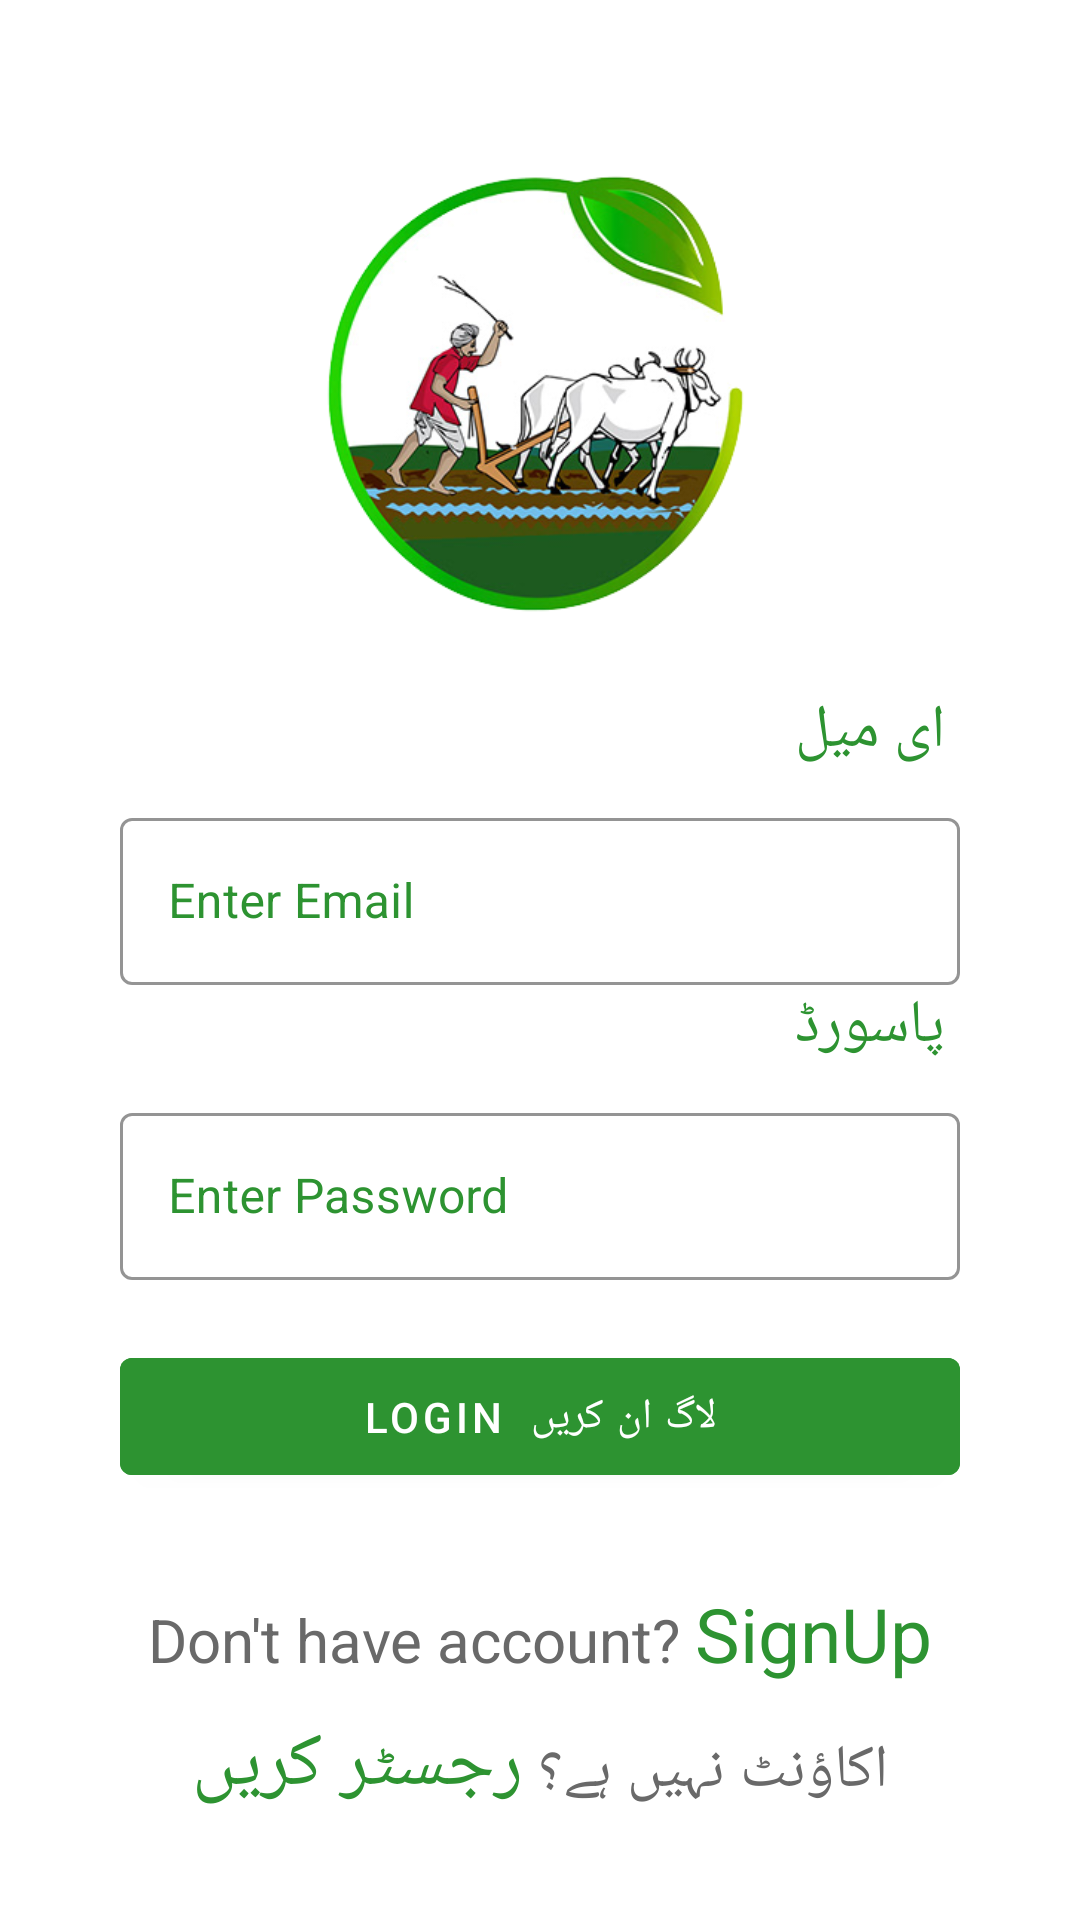

Reconstruct the res/layout file that produces this screen, plus the resources it refers to.
<!-- AndroidManifest.xml: activity theme AppMaterialTheme -->
<!-- res/layout/activity_log_in.xml -->
<?xml version="1.0" encoding="utf-8"?>
<androidx.constraintlayout.widget.ConstraintLayout xmlns:android="http://schemas.android.com/apk/res/android"
    xmlns:app="http://schemas.android.com/apk/res-auto"
    xmlns:tools="http://schemas.android.com/tools"
    android:layout_width="match_parent"
    android:layout_height="match_parent"
    android:background="@color/white"
    tools:context=".LogInActivity">
    <ScrollView
        android:layout_width="match_parent"
        android:layout_height="match_parent">
        <LinearLayout
            android:layout_width="match_parent"
            android:layout_height="match_parent"
            android:gravity="center"
            android:orientation="vertical">

            <ImageView
                android:layout_width="200dp"
                android:layout_height="200dp"
                android:layout_marginTop="30dp"
                android:src="@drawable/logo"></ImageView>

            <TextView
                android:layout_width="match_parent"
                android:layout_height="wrap_content"
                android:layout_marginRight="30dp"
                android:gravity="right"
                android:text="ای میل"
                android:textColor="@color/green"
                android:textSize="20dp" />
            <com.google.android.material.textfield.TextInputLayout
                android:layout_width="match_parent"
                android:layout_marginTop="10dp"
                android:layout_marginRight="40dp"
                android:layout_marginLeft="40dp"
                android:layout_height="wrap_content"
                style="@style/Widget.MaterialComponents.TextInputLayout.OutlinedBox"
                android:hint="Enter Email"
                app:boxStrokeColor="@color/green"
                android:textColorHint="@color/green">
                <com.google.android.material.textfield.TextInputEditText
                    android:id="@+id/email"
                    android:inputType="textEmailAddress"
                    android:textColor="@color/black"
                    android:layout_width="match_parent"
                    android:layout_height="wrap_content">

                </com.google.android.material.textfield.TextInputEditText>
            </com.google.android.material.textfield.TextInputLayout>
            <TextView
                android:layout_width="match_parent"
                android:layout_height="wrap_content"
                android:layout_marginRight="30dp"
                android:gravity="right"
                android:text="پاسورڈ"
                android:textColor="@color/green"
                android:textSize="20dp" />
            <com.google.android.material.textfield.TextInputLayout
                android:layout_width="match_parent"
                android:layout_marginTop="10dp"
                android:layout_marginRight="40dp"
                android:layout_marginLeft="40dp"
                android:layout_height="wrap_content"
                style="@style/Widget.MaterialComponents.TextInputLayout.OutlinedBox"
                android:hint="Enter Password"
                app:boxStrokeColor="@color/green"

                android:textColorHint="@color/green">
                <com.google.android.material.textfield.TextInputEditText
                    android:id="@+id/password"
                    android:inputType="textPassword"
                    android:textColor="@color/red"
                    android:layout_width="match_parent"
                    android:layout_height="wrap_content">

                </com.google.android.material.textfield.TextInputEditText>
            </com.google.android.material.textfield.TextInputLayout>
            <com.google.android.material.button.MaterialButton
                android:layout_width="match_parent"
                android:layout_height="wrap_content"
                android:id="@+id/loginKissan"
                android:padding="10dp"
                android:backgroundTint="@color/green"
                android:layout_marginTop="20dp"
                android:layout_marginRight="40dp"
                android:layout_marginLeft="40dp"
                android:layout_marginBottom="20dp"

                android:text="LogIn  لاگ ان کریں">

            </com.google.android.material.button.MaterialButton>


            <LinearLayout
                android:layout_marginTop="10dp"
                android:orientation="horizontal"
                android:gravity="center_horizontal"
                android:layout_width="match_parent"
                android:layout_height="wrap_content">
                <TextView
                    android:gravity="center_horizontal"
                    android:layout_width="wrap_content"
                    android:layout_height="wrap_content"
                    android:text="Don't have account? "
                    android:textColor="#696969"
                    android:textSize="20sp"
                    />
                <TextView
                    android:id="@+id/sigup"
                    android:gravity="center_horizontal"
                    android:layout_width="wrap_content"
                    android:layout_height="wrap_content"
                    android:text="SignUp"
                    android:textColor="@color/green"
                    android:textSize="25sp"
                    />
            </LinearLayout>
            <LinearLayout
                android:layout_marginTop="10dp"
                android:orientation="horizontal"
                android:gravity="center_horizontal"
                android:layout_width="match_parent"
                android:layout_height="wrap_content">
                <TextView
                    android:id="@+id/sigup2"
                    android:gravity="center_horizontal"
                    android:layout_width="wrap_content"
                    android:layout_height="wrap_content"
                    android:text="رجسٹر کریں"
                    android:textColor="@color/green"
                    android:textSize="25sp"
                    />
                <TextView
                    android:gravity="center_horizontal"
                    android:layout_width="wrap_content"
                    android:layout_height="wrap_content"
                    android:text="اکاؤنٹ نہیں ہے؟ "
                    android:textColor="#696969"
                    android:textSize="20sp"
                    />

            </LinearLayout>
        </LinearLayout>
    </ScrollView>
</androidx.constraintlayout.widget.ConstraintLayout>
<!-- resources referenced by this layout -->
<resources>
  <color name="black">#FF000000</color>
  <color name="green">#2D9331</color>
  <color name="red">#05F60F</color>
  <color name="white">#FFFFFFFF</color>
  <!-- drawable logo: png bitmap (drawable-v24, 113812 bytes) -->
  <style name="AppMaterialTheme" parent="Theme.MaterialComponents.Light.NoActionBar">
      <item name="android:windowNoTitle">true</item>
      <item name="android:windowActionBar">false</item>
      <item name="android:windowFullscreen">true</item>
      <item name="android:windowContentOverlay">@null</item>
      </style>
</resources>
